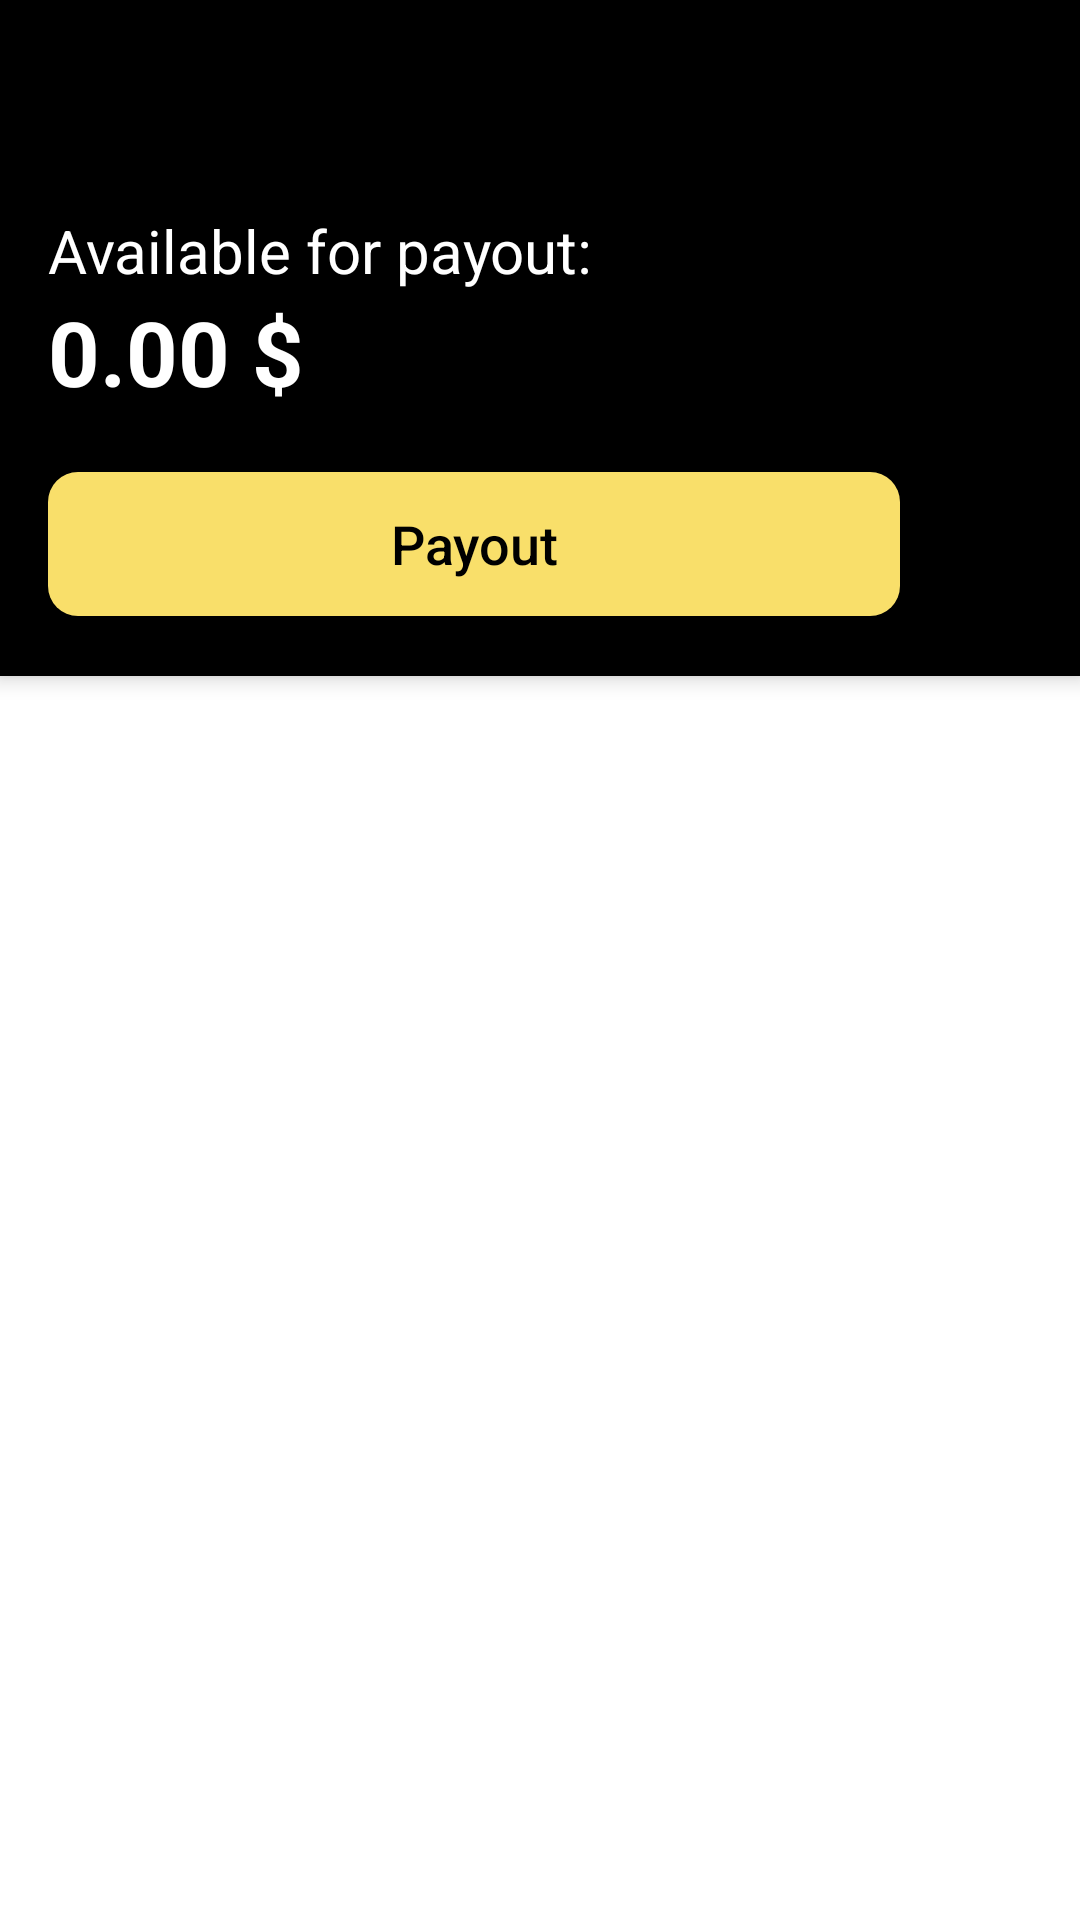

Produce the Android XML layout that renders to this screen, including the resource entries it uses.
<!-- AndroidManifest.xml: application theme Theme.Go -->
<!-- res/layout/activity_payout.xml -->
<?xml version="1.0" encoding="utf-8"?>

<LinearLayout xmlns:android="http://schemas.android.com/apk/res/android"
    xmlns:app="http://schemas.android.com/apk/res-auto"
    android:layout_width="match_parent"
    android:layout_height="match_parent"
    android:orientation="vertical"
    android:id="@+id/layout">

    <androidx.appcompat.widget.Toolbar
        android:id="@+id/my_toolbar"
        android:layout_width="match_parent"
        android:layout_height="wrap_content"
        android:background="@color/black"
        android:elevation="4dp"
        app:theme="@style/ThemeOverlay.AppCompat.Dark.ActionBar" >

        <LinearLayout
            android:layout_marginTop="70sp"
            android:layout_width="match_parent"
            android:layout_height="wrap_content"
            android:orientation="vertical"
            android:layout_marginBottom="20sp"
            android:layout_marginEnd="60sp">
            <TextView
                android:layout_width="match_parent"
                android:layout_height="wrap_content"
                android:text="@string/available_for_payout"
                android:textColor="@color/white"
                android:textSize="20sp" />
            <TextView
                android:id="@+id/payout_amount"
                android:layout_width="match_parent"
                android:layout_height="match_parent"
                android:text="@string/payout_amount"
                android:textColor="@color/white"
                android:textSize="30sp"
                android:textStyle="bold" />
            <Button
                android:layout_marginTop="20dp"
                android:id="@+id/payout"
                android:layout_width="match_parent"
                android:layout_height="wrap_content"
                android:background="@drawable/button_main_style"
                android:foreground="?attr/selectableItemBackground"
                android:textColor="@color/black"
                android:textSize="@dimen/btn_textSize"
                android:orientation="horizontal"
                android:textAllCaps="false"
                android:text="@string/payout"/>
        </LinearLayout>

    </androidx.appcompat.widget.Toolbar>

    <LinearLayout
        android:layout_width="match_parent"
        android:layout_height="match_parent"
        android:orientation="vertical">

        <androidx.core.widget.NestedScrollView
            android:layout_width="match_parent"
            android:layout_height="match_parent">
            <androidx.recyclerview.widget.RecyclerView
                android:layout_width="match_parent"
                android:layout_height="wrap_content"
                android:id="@+id/recyclerView"
                android:scrollbars="vertical">
            </androidx.recyclerview.widget.RecyclerView>

        </androidx.core.widget.NestedScrollView>
    </LinearLayout>
</LinearLayout>
<!-- resources referenced by this layout -->
<resources>
  <color name="black">#000000</color>
  <color name="white">#FFFFFF</color>
  <dimen name="btn_textSize">18sp</dimen>
  <!-- drawable button_main_style (drawable-xxhdpi) -->
  <?xml version="1.0" encoding="utf-8"?>
  <shape
      xmlns:android="http://schemas.android.com/apk/res/android">
      <solid android:color="@color/main_color"/>
      <corners android:radius="10dp"/>
  
  </shape>
  <string name="available_for_payout">Available for payout:</string>
  <string name="payout">Payout</string>
  <string name="payout_amount">0.00 $</string>
  <style name="Theme.Go" parent="Theme.MaterialComponents.DayNight.NoActionBar">
          <item name="windowActionBar">false</item>
          <item name="windowNoTitle">true</item>
          <item name="colorPrimary">@color/main_color</item>
          <item name="colorPrimaryVariant">@color/black</item>
          <item name="colorOnPrimary">@color/black</item>
          <item name="colorSecondary">@color/black</item>
          <item name="colorSecondaryVariant">@color/black</item>
          <item name="colorOnSecondary">@color/black</item>
          <item name="android:statusBarColor" tools:targetApi="l">?attr/colorPrimaryVariant</item>
      </style>
  <color name="main_color">#F9DF6A</color>
</resources>
